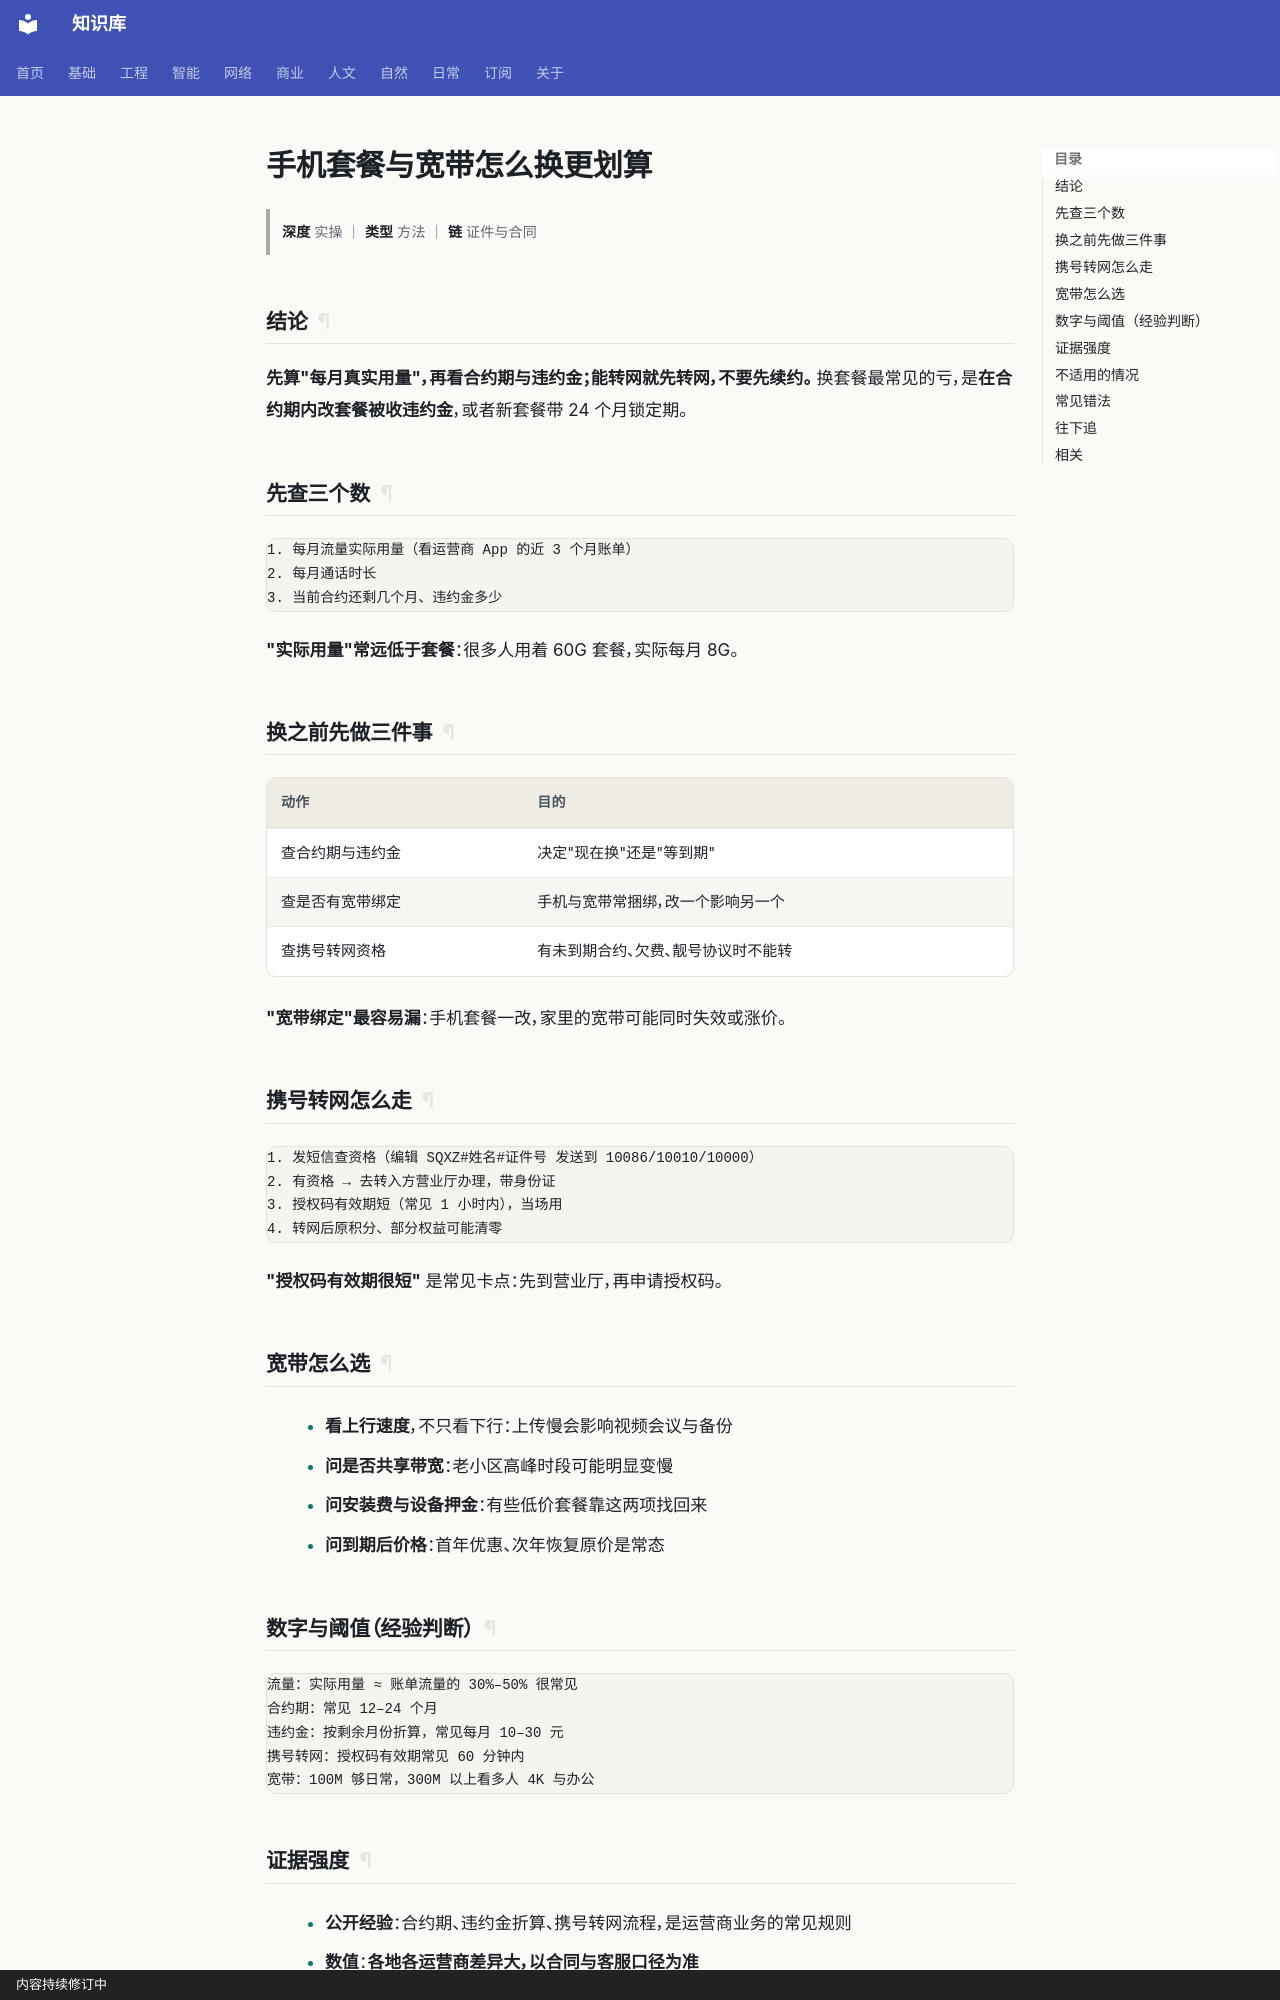

repository: gh503/kb · page: 日常/事务/手机套餐与宽带怎么换更划算/index.html · generator: mkdocs · copyright: 内容持续修订中

# 手机套餐与宽带怎么换更划算

> **深度** 实操 ｜ **类型** 方法 ｜ **链** 证件与合同

## 结论

**先算"每月真实用量"，再看合约期与违约金；能转网就先转网，不要先续约。**
换套餐最常见的亏，是**在合约期内改套餐被收违约金**，或者新套餐带 24 个月锁定期。

## 先查三个数

```text
1. 每月流量实际用量（看运营商 App 的近 3 个月账单）
2. 每月通话时长
3. 当前合约还剩几个月、违约金多少
```

**"实际用量"常远低于套餐**：很多人用着 60G 套餐，实际每月 8G。

## 换之前先做三件事

| 动作 | 目的 |
| --- | --- |
| 查合约期与违约金 | 决定"现在换"还是"等到期" |
| 查是否有宽带绑定 | 手机与宽带常捆绑，改一个影响另一个 |
| 查携号转网资格 | 有未到期合约、欠费、靓号协议时不能转 |

**"宽带绑定"最容易漏**：手机套餐一改，家里的宽带可能同时失效或涨价。

## 携号转网怎么走

```text
1. 发短信查资格（编辑 SQXZ#姓名#证件号 发送到 10086/10010/10000）
2. 有资格 → 去转入方营业厅办理，带身份证
3. 授权码有效期短（常见 1 小时内），当场用
4. 转网后原积分、部分权益可能清零
```

**"授权码有效期很短"** 是常见卡点：先到营业厅，再申请授权码。

## 宽带怎么选

- **看上行速度**，不只看下行：上传慢会影响视频会议与备份
- **问是否共享带宽**：老小区高峰时段可能明显变慢
- **问安装费与设备押金**：有些低价套餐靠这两项找回来
- **问到期后价格**：首年优惠、次年恢复原价是常态
